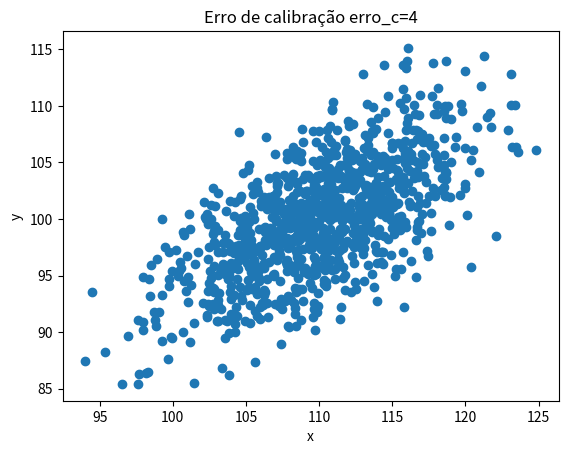

Here is the Python script that generated this plot:
import matplotlib.pyplot as plt
import numpy as np

print('-'*100)
print('Exercício 1')
N = 1000

rx = np.random.randn(N)
ry = np.random.randn(N)
rc = np.random.randn(N)

sigma_c = 4
sigma_l = 3

x_zero = 110
y_zero = 100

erro_c = sigma_c*rc

x = x_zero + sigma_l*rx + erro_c
y = y_zero + sigma_l*ry + erro_c

plt.plot(x, y, 'o')
plt.title('Erro de calibração erro_c=4')
plt.xlabel('x')
plt.ylabel('y')
plt.show()

error_x = x - x_zero
error_y = y - y_zero

n_sinal = np.sum(error_x*error_y > 0)
sigma_n_sinal = np.sqrt(n_sinal*(N - n_sinal)/N)
print('n_sinal:', n_sinal, '#', sigma_n_sinal)

f = n_sinal/N
sigma_f = sigma_n_sinal/N
print('f:', f, '#', sigma_f)

x_m = np.mean(x)
y_m = np.mean(y)

Sx = np.std(x, ddof=1)
Sy = np.std(y, ddof=1)

V_xy = (1/(N-1))*np.sum((x - x_m)*(y - y_m))
R = V_xy/(Sx*Sy)

incV = Sx*Sy*np.sqrt(((1 + R**2)/(N - 1)))
incR = (1 - R**2)/(np.sqrt(N-1))

print('V_xy:', V_xy, '#', incV)
print('R:', R, '#', incR)

w = x + y
Sw = np.std(w, ddof=1)
incSw = Sw/(np.sqrt(2*(N-1)))
print('Sw:', Sw, '#', incSw)

z = x - y
Sz = np.std(z, ddof=1)
incSz = Sz/(np.sqrt(2*(N-1)))
print('Sz:', Sz, '#', incSz)

sigma_w_pe = np.sqrt(2*(sigma_c**2 + sigma_l**2))
print('Propagação de Erros => Sw = Sz:', sigma_w_pe)

print('-'*100)

print('-'*100)
print('Exercício 2')

M = 10000
N = 25

d_zero = 200

sigma_s = 4
sigma_a = 3

erro_s = (np.random.randn(M)*sigma_s).reshape((M, 1))

erro_a = (np.random.randn(M*N)*sigma_a).reshape((M, N))

d = np.zeros((M, N)) + d_zero + erro_a + erro_s

d_m = np.mean(d, axis=1)

S_dm = np.std(d_m, ddof=1)
IncSdm = S_dm/(np.sqrt(2*(M - 1)))
print('S_dm:', S_dm, '#', IncSdm)